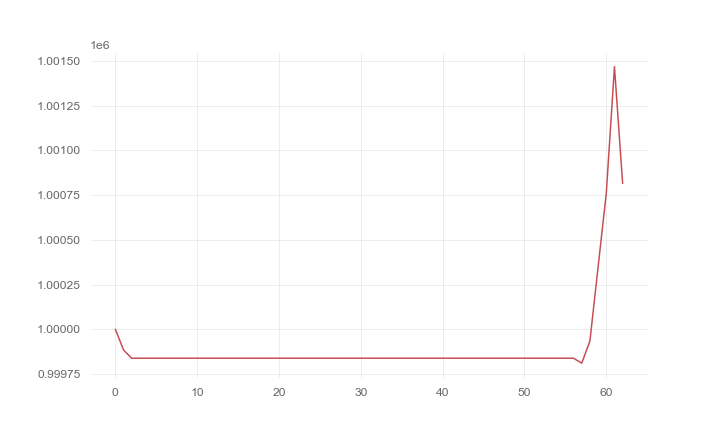

Source data for this figure (header and first rows):
, 0
0, 1000000
1, 999884
2, 999838
3, 999838
4, 999838
5, 999838
6, 999838
7, 999838
8, 999838
9, 999838
10, 999838
11, 999838
12, 999838
13, 999838
14, 999838
15, 999838
16, 999838
17, 999838
18, 999838
19, 999838
20, 999838
21, 999838
22, 999838
23, 999838
24, 999838
25, 999838
26, 999838
27, 999838
28, 999838
29, 999838
30, 999838
31, 999838
32, 999838
33, 999838
34, 999838
35, 999838
36, 999838
37, 999838
38, 999838
39, 999838
40, 999838
41, 999838
42, 999838
43, 999838
44, 999838
45, 999838
46, 999838
47, 999838
48, 999838
49, 999838
50, 999838
51, 999838
52, 999838
53, 999838
54, 999838
55, 999838
56, 999838
57, 999811
58, 999934
59, 1000348
... 3 more rows
